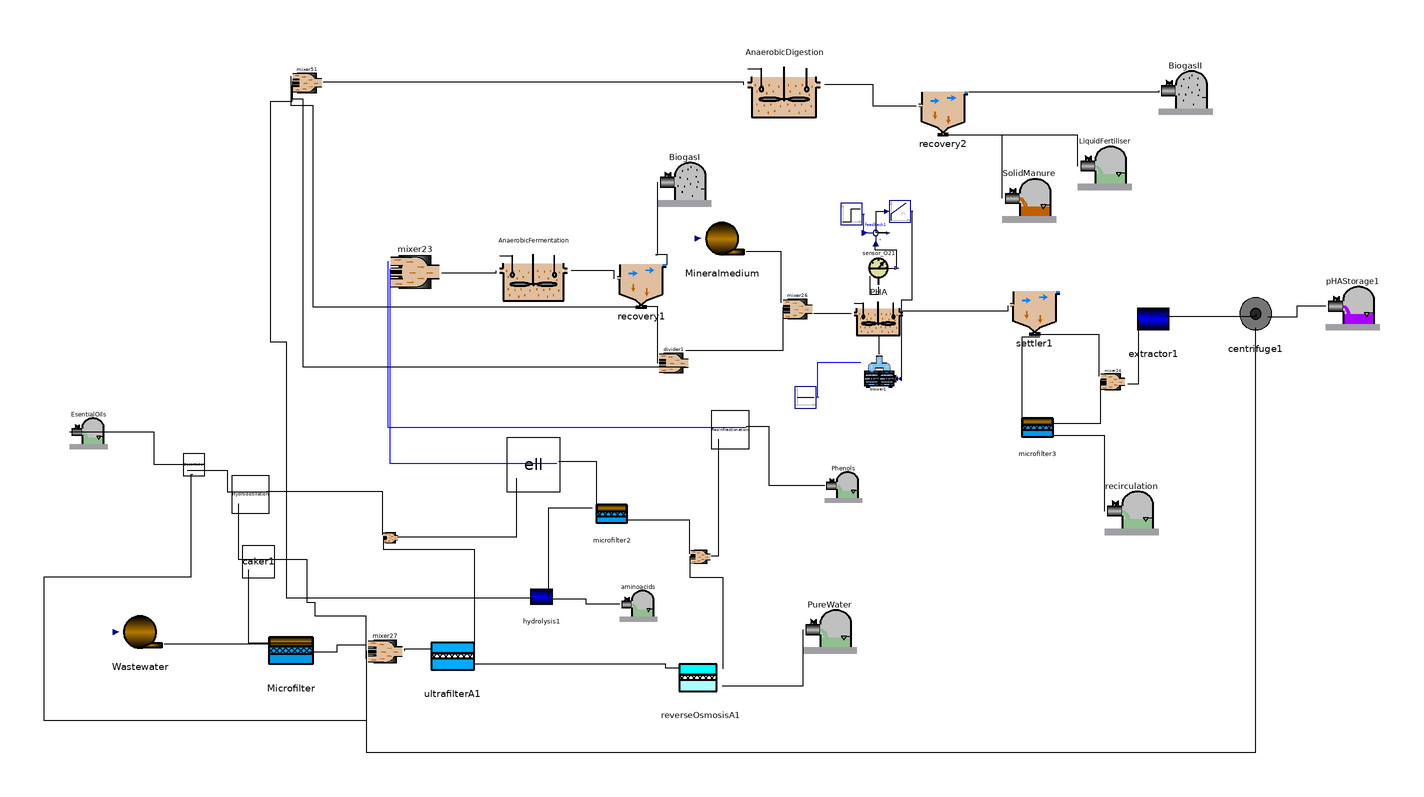

The Modelica model whose source follows is shown above as a component diagram (icons at their Placement, wires along their Line points).

class MAIN
    import AFTERLIFE;
    extends Modelica.Icons.Example;
    Real GGI;
    Real VAN, VANI, inv, c_op, ben;
    Real Vtan;
    Real Rc(start = 0), Qre, Qrer, R, ENAF, EPAF, ENAD, EPAD;
    parameter Real Am = 0.014;
    parameter Real Au = 0.05;
    parameter Real Ar = 0.04;
    parameter Real Vaf = 2.04;
    parameter Real Vad = 8.1;
    parameter Real Var = 0.65;
    parameter Real Lhy = 2.5;
    parameter Real Les = 0.52;
    parameter Real Lre = 0.52;
    parameter Real qin = 1;
  //INTRODUCE COMPOSITION
    parameter Real[30] var = {0, 0, 0, 0, 0.0, 0.0, 0.0, 0.0, 0.0, 0.0, 0.0, 0, 0, 0.0, 0.0, 0.0, 0.0, 0.0, 0.0, 0.0, 0.0, 0.0, 0.0, 0, 0.0, 0, 0, 0, 0, 0.0};
    Real[30] conc(each start = 0), concf(each start = 0);
    AFTERLIFE.Source Wastewater annotation(
      Placement(visible = true, transformation(origin = {-160, -116}, extent = {{-10, -10}, {10, 10}}, rotation = 0)));
    AFTERLIFE.MicrofilterA Microfilter(A = Am) annotation(
      Placement(visible = true, transformation(origin = {-104, -124}, extent = {{-10, -10}, {10, 10}}, rotation = 0)));
    AFTERLIFE.UltrafilterA ultrafilterA1(A = Au) annotation(
      Placement(visible = true, transformation(origin = {-44, -126}, extent = {{-10, -10}, {10, 10}}, rotation = 0)));
    AFTERLIFE.ReverseOsmosisA reverseOsmosisA1(A = Ar) annotation(
      Placement(visible = true, transformation(origin = {48, -134}, extent = {{-10, -10}, {10, 10}}, rotation = 0)));
    AFTERLIFE.AD_CO2 AnaerobicFermentation(V = Vaf) annotation(
      Placement(visible = true, transformation(origin = {-14, 18}, extent = {{-14, -14}, {14, 14}}, rotation = 0)));
    AFTERLIFE.SolventSink PureWater annotation(
      Placement(visible = true, transformation(origin = {96, -114}, extent = {{-10, -10}, {10, 10}}, rotation = 0)));
    AFTERLIFE.Recovery recovery1 annotation(
      Placement(visible = true, transformation(origin = {26, 14}, extent = {{-10, -10}, {10, 10}}, rotation = 0)));
    AFTERLIFE.PHA_CO2 PHA(V = Var) annotation(
      Placement(visible = true, transformation(origin = {114, 2}, extent = {{-10, -10}, {10, 10}}, rotation = 0)));
    AFTERLIFE.AD2_CO2 AnaerobicDigestion(V = Vad) annotation(
      Placement(visible = true, transformation(origin = {79, 87}, extent = {{-15, -15}, {15, 15}}, rotation = 0)));
    AFTERLIFE.GasSink BiogasI annotation(
      Placement(visible = true, transformation(origin = {42, 52}, extent = {{-10, -10}, {10, 10}}, rotation = 0)));
    AFTERLIFE.sensor_O2 sensor_O21 annotation(
      Placement(visible = true, transformation(origin = {114, 19}, extent = {{-7, -7}, {7, 7}}, rotation = 0)));
    Modelica.Blocks.Sources.Step step1(height = 1.5) annotation(
      Placement(visible = true, transformation(origin = {104, 39}, extent = {{-4, -4}, {4, 4}}, rotation = 0)));
    Modelica.Blocks.Math.Feedback feedback1 annotation(
      Placement(visible = true, transformation(origin = {113, 32}, extent = {{-5, -5}, {5, 5}}, rotation = 0)));
    Modelica.Blocks.Continuous.PI PI(T = 0.001, k = 500) annotation(
      Placement(visible = true, transformation(origin = {122, 40}, extent = {{-4, -4}, {4, 4}}, rotation = 0)));
    AFTERLIFE.blower blower1 annotation(
      Placement(visible = true, transformation(origin = {115, -20}, extent = {{-7, -7}, {7, 7}}, rotation = 0)));
    Modelica.Blocks.Sources.Constant const(k = 15) annotation(
      Placement(visible = true, transformation(origin = {87, -29}, extent = {{-4, -4}, {4, 4}}, rotation = 0)));
    AFTERLIFE.PHAStorage pHAStorage1 annotation(
      Placement(visible = true, transformation(origin = {290, 6}, extent = {{-10, -10}, {10, 10}}, rotation = 0)));
    AFTERLIFE.Recovery recovery2 annotation(
      Placement(visible = true, transformation(origin = {138, 78}, extent = {{-10, -10}, {10, 10}}, rotation = 0)));
    AFTERLIFE.SludgeSink SolidManure annotation(
      Placement(visible = true, transformation(origin = {170, 46}, extent = {{-10, -10}, {10, 10}}, rotation = 0)));
    AFTERLIFE.GasSink BiogasII annotation(
      Placement(visible = true, transformation(origin = {228, 86}, extent = {{-10, -10}, {10, 10}}, rotation = 0)));
    AFTERLIFE.SolventSink LiquidFertiliser annotation(
      Placement(visible = true, transformation(origin = {198, 58}, extent = {{-10, -10}, {10, 10}}, rotation = 0)));
    AFTERLIFE.Settler settler1 annotation(
      Placement(visible = true, transformation(origin = {172, 4}, extent = {{-10, -10}, {10, 10}}, rotation = 0)));
    AFTERLIFE.SolventSink EsentialOils annotation(
      Placement(visible = true, transformation(origin = {-179, -41}, extent = {{-7, -7}, {7, 7}}, rotation = 0)));
    AFTERLIFE.SolventSink Phenols annotation(
      Placement(visible = true, transformation(origin = {101, -61}, extent = {{-7, -7}, {7, 7}}, rotation = 0)));
    AFTERLIFE.Caker caker1 annotation(
      Placement(visible = true, transformation(origin = {-116, -90}, extent = {{-6, -6}, {6, 6}}, rotation = 0)));
    AFTERLIFE.ExtractorColumn2 Hydrodistillation(L = Lhy) annotation(
      Placement(visible = true, transformation(origin = {-119, -65}, extent = {{-7, -7}, {7, 7}}, rotation = 0)));
    AFTERLIFE.Decan_Limo Decantador annotation(
      Placement(visible = true, transformation(origin = {-140, -54}, extent = {{-4, -4}, {4, 4}}, rotation = 0)));
    AFTERLIFE.ELL ell(L = Les) annotation(
      Placement(visible = true, transformation(origin = {-14, -54}, extent = {{-10, -10}, {10, 10}}, rotation = 0)));
    AFTERLIFE.Microfilter_Saa microfilter2 annotation(
      Placement(visible = true, transformation(origin = {15, -73}, extent = {{-7, -7}, {7, 7}}, rotation = 0)));
    AFTERLIFE.Colum_ionic ResinFractionation(L = Lre) annotation(
      Placement(visible = true, transformation(origin = {59, -41}, extent = {{-7, -7}, {7, 7}}, rotation = 0)));
    AFTERLIFE.mixer2 mixer21 annotation(
      Placement(visible = true, transformation(origin = {-67, -81}, extent = {{-3, -3}, {3, 3}}, rotation = 0)));
    AFTERLIFE.mixer3 mixer51 annotation(
      Placement(visible = true, transformation(origin = {-98, 88}, extent = {{-6, -6}, {6, 6}}, rotation = 0)));
    AFTERLIFE.mixer2 mixer22 annotation(
      Placement(visible = true, transformation(origin = {48, -88}, extent = {{-4, -4}, {4, 4}}, rotation = 0)));
    AFTERLIFE.MicrofilterA microfilter3 annotation(
      Placement(visible = true, transformation(origin = {173, -41}, extent = {{-7, -7}, {7, 7}}, rotation = 0)));
    AFTERLIFE.SolventSink recirculation annotation(
      Placement(visible = true, transformation(origin = {208, -70}, extent = {{-10, -10}, {10, 10}}, rotation = 0)));
    AFTERLIFE.mixer2 mixer23 annotation(
      Placement(visible = true, transformation(origin = {-58, 18}, extent = {{-10, -10}, {10, 10}}, rotation = 0)));
    AFTERLIFE.Extractor extractor1 annotation(
      Placement(visible = true, transformation(origin = {216, 0}, extent = {{-10, -10}, {10, 10}}, rotation = 0)));
    AFTERLIFE.Centrifuge centrifuge1 annotation(
      Placement(visible = true, transformation(origin = {254, 2}, extent = {{-10, -10}, {10, 10}}, rotation = 0)));
    AFTERLIFE.mixer2 mixer24 annotation(
      Placement(visible = true, transformation(origin = {201, -23}, extent = {{-5, -5}, {5, 5}}, rotation = 0)));
    AFTERLIFE.divider divider1 annotation(
      Placement(visible = true, transformation(origin = {38, -16}, extent = {{-6, -6}, {6, 6}}, rotation = 0)));
    AFTERLIFE.mixer2 mixer26 annotation(
      Placement(visible = true, transformation(origin = {84, 4}, extent = {{-6, -6}, {6, 6}}, rotation = 0)));
    AFTERLIFE.Mineral Mineralmedium annotation(
      Placement(visible = true, transformation(origin = {56, 30}, extent = {{-10, -10}, {10, 10}}, rotation = 0)));
    AFTERLIFE.mixer4 mixer27 annotation(
      Placement(visible = true, transformation(origin = {-69, -123}, extent = {{-7, -7}, {7, 7}}, rotation = 0)));
    AFTERLIFE.Hydrolysis hydrolysis1 annotation(
      Placement(visible = true, transformation(origin = {-11, -103}, extent = {{-7, -7}, {7, 7}}, rotation = 0)));
    AFTERLIFE.SolventSink aminoacids annotation(
      Placement(visible = true, transformation(origin = {25, -105}, extent = {{-7, -7}, {7, 7}}, rotation = 0)));
  equation
    connect(mixer22.In1, microfilter2.Out2) annotation(
      Line(points = {{44, -87}, {44, -74.6}, {21, -74.6}}));
    connect(ResinFractionation.In, mixer22.Out) annotation(
      Line(points = {{54.52, -44.5}, {54.52, -88}, {52, -88}}));
    connect(mixer22.In2, reverseOsmosisA1.Out1) annotation(
      Line(points = {{44, -88}, {44, -95.76}, {56.28, -95.76}, {56.28, -129.76}}));
    connect(mixer27.In4, centrifuge1.Effluent) annotation(
      Line(points = {{-76, -126}, {-76, -160.72}, {254.07, -160.72}, {254.07, -3.22}}));
    connect(mixer27.In1, Microfilter.Out2) annotation(
      Line(points = {{-76, -121}, {-87, -121}, {-87, -123.55}, {-97, -123.55}}));
    connect(ultrafilterA1.In, mixer27.Out) annotation(
      Line(points = {{-52, -122}, {-52, -122.5}, {-62, -122.5}, {-62, -123}}));
    connect(mixer27.In3, caker1.Out2) annotation(
      Line(points = {{-76, -126}, {-76, -110.22}, {-94.93, -110.22}, {-94.93, -105.22}, {-97.93, -105.22}, {-97.93, -89.22}, {-110.93, -89.22}}));
    connect(mixer27.In2, Decantador.Out2) annotation(
      Line(points = {{-76, -123}, {-76, -149.08}, {-195.51, -149.08}, {-195.51, -95.58}, {-141.01, -95.58}, {-141.01, -57.58}, {-140.51, -57.58}}));
    connect(reverseOsmosisA1.In, ultrafilterA1.Out2) annotation(
      Line(points = {{40, -129.6}, {35, -129.6}, {35, -128}, {-36, -128}}));
    connect(mixer21.In2, ultrafilterA1.Out1) annotation(
      Line(points = {{-69.79, -80.82}, {-69.79, -85.32}, {-36, -85.32}, {-36, -122}}));
    connect(pHAStorage1.In, centrifuge1.Solids) annotation(
      Line(points = {{280, 4.8}, {269.25, 4.8}, {269.25, 0.8}, {258.5, 0.8}}));
    connect(centrifuge1.In, extractor1.Effluent) annotation(
      Line(points = {{254, 2}, {254, 1}, {221, 1}}));
    connect(BiogasII.In, recovery2.GasPhase) annotation(
      Line(points = {{218, 84.8}, {218, 84.3}, {147.5, 84.3}}));
    connect(LiquidFertiliser.In, recovery2.Effluent) annotation(
      Line(points = {{188, 56.8}, {188, 68.3}, {139.5, 68.3}}));
    connect(recirculation.In, microfilter3.Out2) annotation(
      Line(points = {{198, -71.2}, {198, -43.2}, {179, -43.2}}));
    connect(extractor1.In, mixer24.Out) annotation(
      Line(points = {{210.5, -0.1}, {210.5, -24.1}, {206.5, -24.1}}));
    connect(mixer24.In2, microfilter3.Out1) annotation(
      Line(points = {{196.35, -22.7}, {196.35, -38.7}, {178.35, -38.7}}));
    connect(mixer24.In1, settler1.Waste) annotation(
      Line(points = {{196, -21.25}, {196, -5.75}, {170.5, -5.75}}));
    connect(caker1.In, Microfilter.Out1) annotation(
      Line(points = {{-119.84, -93}, {-119.84, -120}, {-95.84, -120}}));
    connect(Microfilter.In1, Wastewater.Out) annotation(
      Line(points = {{-112, -119.6}, {-112, -120.6}, {-151, -120.6}}));
    connect(PureWater.In, reverseOsmosisA1.Out2) annotation(
      Line(points = {{86, -115.2}, {86, -136.2}, {56, -136.2}}));
    connect(sensor_O21.In, PHA.MeasurePort) annotation(
      Line(points = {{114, 12}, {114, 9}, {111, 9}, {111, 16}}));
    connect(blower1.AirOut, PHA.AirIn) annotation(
      Line(points = {{114.3, -13}, {114.3, -6.5}}));
    connect(const.y, PHA.T) annotation(
      Line(points = {{91.4, -29}, {91.4, -16}, {107.4, -16}}, color = {0, 0, 255}));
    connect(settler1.In, PHA.Out) annotation(
      Line(points = {{162, 5}, {162, 3}, {123, 3}}));
    connect(PHA.In, mixer26.Out) annotation(
      Line(points = {{104, 2}, {90, 2}}));
    connect(sensor_O21.So, feedback1.u2) annotation(
      Line(points = {{120.86, 19}, {120.86, 25.5}, {112.86, 25.5}, {112.86, 28}}));
    connect(step1.y, feedback1.u1) annotation(
      Line(points = {{108.4, 39}, {108.4, 32}, {109.4, 32}}, color = {0, 0, 255}));
    connect(feedback1.y, PI.u) annotation(
      Line(points = {{117.5, 32}, {113.25, 32}, {113.25, 40}, {117, 40}}));
    connect(PI.y, blower1.u) annotation(
      Line(points = {{126.4, 40}, {126.4, 7}, {122.4, 7}, {122.4, -22}}));
    connect(SolidManure.In, recovery2.Waste) annotation(
      Line(points = {{160, 44.8}, {160, 68.3}, {136.5, 68.3}}));
    connect(recovery2.In, AnaerobicDigestion.Out) annotation(
      Line(points = {{128, 79}, {112, 79}, {112, 87}, {94, 87}}));
    connect(microfilter3.In1, settler1.Effluent) annotation(
      Line(points = {{167.4, -37.92}, {167.4, -6.42}, {173.9, -6.42}}));
    connect(Phenols.In, ResinFractionation.Out2) annotation(
      Line(points = {{94, -61.84}, {73.5, -61.84}, {73.5, -39.84}, {65, -39.84}}));
    connect(mixer26.In1, Mineralmedium.Out) annotation(
      Line(points = {{78, 6.1}, {78, 25.1}, {65, 25.1}}));
    connect(mixer26.In2, divider1.Out1) annotation(
      Line(points = {{78.42, 4.36}, {78.42, -11.64}, {42.42, -11.64}}));
    connect(AnaerobicDigestion.In, mixer51.Out) annotation(
      Line(points = {{64, 87}, {64, 88}, {-92, 88}}));
    connect(BiogasI.In, recovery1.GasPhase) annotation(
      Line(points = {{32, 50.8}, {32, 23.8}, {31.5, 23.8}, {31.5, 24.05}, {35.5, 24.05}, {35.5, 20.3}}));
    connect(mixer23.In1, ResinFractionation.Out1) annotation(
      Line(points = {{-68, 21.5}, {-68, -40}, {65, -40}}, color = {0, 0, 255}));
    connect(divider1.In, recovery1.Effluent) annotation(
      Line(points = {{32.12, -16.3}, {32.12, 4.7}, {28.12, 4.7}}));
    connect(mixer51.In2, divider1.Out2) annotation(
      Line(points = {{-103.58, 88.36}, {-103.58, 81.735}, {-99.58, 81.735}, {-99.58, -17.64}, {42.42, -17.64}}));
    connect(recovery1.In, AnaerobicFermentation.Out) annotation(
      Line(points = {{16, 15}, {16, 18}, {0, 18}}));
    connect(mixer51.In1, recovery1.Waste) annotation(
      Line(points = {{-104, 90.1}, {-104, 79.4125}, {-96, 79.4125}, {-96, 4.6}, {24.5, 4.6}}));
    connect(Hydrodistillation.In, caker1.Out1) annotation(
      Line(points = {{-123.48, -68.5}, {-123.48, -89}, {-111.48, -89}}));
    connect(microfilter2.In1, ell.Out2) annotation(
      Line(points = {{9.4, -69.92}, {9.4, -52.92}, {-4.6, -52.92}}));
    connect(hydrolysis1.In, microfilter2.Out1) annotation(
      Line(points = {{-8.27, -102.93}, {-8.27, -69.93}, {7.73, -69.93}}));
    connect(mixer21.In1, Hydrodistillation.Out2) annotation(
      Line(points = {{-70, -79.95}, {-70, -63.95}, {-113, -63.95}}));
    connect(ell.In, mixer21.Out) annotation(
      Line(points = {{-20.4, -59}, {-20.4, -81}, {-64.4, -81}}));
    connect(aminoacids.In, hydrolysis1.Aminoacids) annotation(
      Line(points = {{18, -105.84}, {5.5, -105.84}, {5.5, -103.84}, {-7, -103.84}}));
    connect(mixer51.In3, hydrolysis1.Effluent) annotation(
      Line(points = {{-103.7, 86.68}, {-103.7, 80.7425}, {-111.7, 80.7425}, {-111.7, -8.32}, {-105.7, -8.32}, {-105.7, -103.32}, {-13.7, -103.32}}));
    connect(AnaerobicFermentation.In, mixer23.Out) annotation(
      Line(points = {{-28, 18}, {-28, 17}, {-48, 17}}));
    connect(Decantador.In, Hydrodistillation.Out) annotation(
      Line(points = {{-142.56, -56}, {-127.56, -56}, {-127.56, -64}, {-112.56, -64}}));
    connect(mixer23.In2, ell.Out1) annotation(
      Line(points = {{-67.3, 18.6}, {-67.3, -53.4}, {-5.3, -53.4}}, color = {0, 0, 255}));
    connect(EsentialOils.In, Decantador.Out1) annotation(
      Line(points = {{-186, -41.84}, {-155, -41.84}, {-155, -53.84}, {-136, -53.84}}));
    Wastewater.data[1] = (-1) * (qin + Qrer) "Flow rate + recirculation";
    Wastewater.data[2] = if concf[1] > 0 then (-1) * (qin * var[1] + Qrer * conc[1]) / (qin + Qrer) else (-1) * (var[1] * qin) / (Qrer + qin) "Composite_Suspended Solids";
    Wastewater.data[3] = (-1) * (qin * var[2] + Qrer * conc[2]) / (qin + Qrer) "Carbohidrates_Fructose, Sacarose & Maltotriose & Lactose";
    Wastewater.data[4] = (-1) * (qin * var[3] + Qrer * conc[3]) / (qin + Qrer) "Proteins";
    Wastewater.data[5] = (-1) * (qin * var[4] + Qrer * conc[4]) / (qin + Qrer) "Fat_Lipids";
    Wastewater.data[6] = (-1) * (qin * var[5] + Qrer * conc[5]) / (qin + Qrer) "Biomass";
    Wastewater.data[7] = (-1) * (qin * var[6] + Qrer * conc[6]) / (qin + Qrer) "Biomass";
    Wastewater.data[8] = (-1) * (qin * var[7] + Qrer * conc[7]) / (qin + Qrer) "Biomass";
    Wastewater.data[9] = (-1) * (qin * var[8] + Qrer * conc[8]) / (qin + Qrer) "Biomass";
    Wastewater.data[10] = (-1) * (qin * var[9] + Qrer * conc[9]) / (qin + Qrer) "Biomass";
    Wastewater.data[11] = (-1) * (qin * var[10] + Qrer * conc[10]) / (qin + Qrer) "Biomass";
    Wastewater.data[12] = (-1) * (qin * var[11] + Qrer * conc[11]) / (qin + Qrer) "Biomass";
    Wastewater.data[13] = (-1) * (qin * var[12] + Qrer * conc[12]) / (qin + Qrer) "Inert Fraction";
    Wastewater.data[14] = (-1) * (qin * var[13] + Qrer * conc[13]) / (qin + Qrer) "Monosacharides_Glucose";
    Wastewater.data[15] = (-1) * (qin * var[14] + Qrer * conc[14]) / (qin + Qrer) "Total aminoacids";
    Wastewater.data[16] = (-1) * (qin * var[15] + Qrer * conc[15]) / (qin + Qrer) "Long chain fatty acids";
    Wastewater.data[17] = (-1) * (qin * var[16] + Qrer * conc[16]) / (qin + Qrer) "Valeric";
    Wastewater.data[18] = (-1) * (qin * var[17] + Qrer * conc[17]) / (qin + Qrer) "Butyric";
    Wastewater.data[19] = (-1) * (qin * var[18] + Qrer * conc[18]) / (qin + Qrer) "Propionic";
    Wastewater.data[20] = (-1) * (qin * var[19] + Qrer * conc[19]) / (qin + Qrer) "Acetic";
    Wastewater.data[21] = (-1) * (qin * var[20] + Qrer * conc[20]) / (qin + Qrer) "Hydrogen";
    Wastewater.data[22] = (-1) * (qin * var[21] + Qrer * conc[21]) / (qin + Qrer) "Methane";
    Wastewater.data[23] = (-1) * (qin * var[22] + Qrer * conc[22]) / (qin + Qrer) "PHA";
    Wastewater.data[24] = (-1) * (qin * var[23] + Qrer * conc[23]) / (qin + Qrer) "Biomass_PHA";
    Wastewater.data[25] = (-1) * (qin * var[24] + Qrer * conc[24]) / (qin + Qrer) "Suspended Solids";
    Wastewater.data[26] = (-1) * (qin * var[25] + Qrer * conc[25]) / (qin + Qrer) "Viscosity";
    Wastewater.data[27] = (-1) * (qin * var[26] + Qrer * conc[26]) / (qin + Qrer) "Surfactant";
    Wastewater.data[28] = (-1) * (qin * var[27] + Qrer * conc[27]) / (qin + Qrer) "Phenols";
    Wastewater.data[29] = (-1) * (qin * var[28] + Qrer * conc[28]) / (qin + Qrer) "Limonin";
    Wastewater.data[30] = (-1) * (qin * var[29] + Qrer * conc[29]) / (qin + Qrer) "Water Fraction";
    Wastewater.data[31] = (-1) * (qin * var[30] + Qrer * conc[30]) / (qin + Qrer) "Disolved Oxygen";
    Mineralmedium.data[1] = -R "Flow rate";
    Mineralmedium.data[2] = -0.0 "Composite_Suspended Solids";
    Mineralmedium.data[3] = -0.0 "Carbohidrates_Fructose, Sacarose & Maltotriose";
    Mineralmedium.data[4] = -0.0 "Proteins";
    Mineralmedium.data[5] = -0.0 "Fat_Lipids";
    Mineralmedium.data[6] = -0.0 "Biomass";
    Mineralmedium.data[7] = -0.0 "Biomass";
    Mineralmedium.data[8] = -0.0 "Biomass";
    Mineralmedium.data[9] = -0.0 "Biomass";
    Mineralmedium.data[10] = -0.0 "Biomass";
    Mineralmedium.data[11] = -0.0 "Biomass";
    Mineralmedium.data[12] = -0.0 "Biomass";
    Mineralmedium.data[13] = -0.0 "Inert Fraction";
    Mineralmedium.data[14] = -0.0 "Monosacharides_Glucose";
    Mineralmedium.data[15] = -0.0 "Total aminoacids";
    Mineralmedium.data[16] = -0.0 "Long chain fatty acids";
    Mineralmedium.data[17] = -0.0 "Valeric";
    Mineralmedium.data[18] = -0.0 "Butyric";
    Mineralmedium.data[19] = -0.0 "Propionic";
    Mineralmedium.data[20] = -0.0 "Acetic";
    Mineralmedium.data[21] = -0.0 "Hydrogen";
    Mineralmedium.data[22] = -0.0 "Methane";
    Mineralmedium.data[23] = -0.0 "PHA";
    Mineralmedium.data[24] = -0.0 "Biomas_PHA";
    Mineralmedium.data[25] = -0.0 "Suspended Solids";
    Mineralmedium.data[26] = -0.0 "Viscosity";
    Mineralmedium.data[27] = -0.0 "Surfactant";
    Mineralmedium.data[28] = -0.0 "Phenols";
    Mineralmedium.data[29] = -0.0 "Limonin";
    Mineralmedium.data[30] = -0.0 "Water Fraction";
    Mineralmedium.data[31] = -0.0 "Disolved Oxygen";
    R = 1 - Rr(divider1.Out1.Q);
    GGI = GGi(Microfilter.Out1.Q + Microfilter.Out2.Q, Microfilter.Va, ultrafilterA1.Out1.Q + ultrafilterA1.Out2.Q, ultrafilterA1.Va, reverseOsmosisA1.Out1.Q + reverseOsmosisA1.Out2.Q, reverseOsmosisA1.Va, AnaerobicFermentation.yT, AnaerobicDigestion.yT, PHA.yT, Microfilter.yT, ultrafilterA1.yT, reverseOsmosisA1.yT) * 20 / 1000000;
    (VANI, inv, c_op, ben) = NET(AnaerobicFermentation.Vdot_f, PHA.Vdot_f, AnaerobicDigestion.Vdot_f, Mineralmedium.Out.Q, pHAStorage1.In.PHA, PureWater.Q, Decantador.Out1.Xs * Decantador.Out1.Q, ResinFractionation.Out2.XSurfact * ResinFractionation.Out2.Q, ResinFractionation.Out2.Xlim * ResinFractionation.Out2.Q, abs(aminoacids.In.Saa), Microfilter.q3 + Microfilter.q4, Microfilter.Va, ultrafilterA1.Out1.Q + ultrafilterA1.Out2.Q, ultrafilterA1.Va, reverseOsmosisA1.Out1.Q + reverseOsmosisA1.Out2.Q, reverseOsmosisA1.Va, recovery1.GAS, recovery2.GAS, extractor1.ChC, hydrolysis1.ChC, centrifuge1.EC, LiquidFertiliser.In.Q, abs(SolidManure.In.Q));
    VAN = VANI - GGI;
    ENAF = recovery1.GasPhase.Q * 35.8 * 0.27778 + recovery1.H2 * 10.8 * 0.277778 - (AnaerobicFermentation.Ew + AnaerobicFermentation.El + AnaerobicFermentation.Ee) "Energy Balance Anaerobic Fermentation";
    EPAF = recovery1.GasPhase.Q * 35.8 * 0.27778 + recovery1.H2 * 10.8 * 0.277778 "Energy Production Anaerobic Fermentation";
    ENAD = recovery2.GasPhase.Q * 35.8 * 0.27778 + recovery2.H2 * 10.8 * 0.277778 - (AnaerobicFermentation.Ew + AnaerobicFermentation.El + AnaerobicFermentation.Ee) "Energy Balance Anaerobic Digestion";
    EPAD = recovery2.GasPhase.Q * 35.8 * 0.27778 + recovery2.H2 * 10.8 * 0.277778 "Energy Production Anaerobic Digestion";
    Rc = microfilter3.q4;
    Qre = 0.9 * Vtan;
    Qrer = if noEvent(Qre > 0) then Qre else 0;
    der(Vtan) = if noEvent(Rc - Qre) > Vtan then Rc else Rc - Qre;
    concf[1] = microfilter3.Out2.Xc;
    concf[2] = microfilter3.Out2.Xch;
    concf[3] = microfilter3.Out2.Xpr;
    concf[4] = if noEvent(microfilter3.Out2.Xli > 0) then microfilter3.Out2.Xli else 0;
    concf[5] = microfilter3.Out2.Xsu;
    concf[6] = microfilter3.Out2.Xaa;
    concf[7] = microfilter3.Out2.Xfa;
    concf[8] = microfilter3.Out2.Xch4;
    concf[9] = microfilter3.Out2.Xpro;
    concf[10] = microfilter3.Out2.Xac;
    concf[11] = microfilter3.Out2.Xh2;
    concf[12] = microfilter3.Out2.XI;
    concf[13] = microfilter3.Out2.Ssu;
    concf[14] = microfilter3.Out2.Saa;
    concf[15] = microfilter3.Out2.Sfa;
    concf[16] = microfilter3.Out2.Sva;
    concf[17] = microfilter3.Out2.Sbu;
    concf[18] = microfilter3.Out2.Spro;
    concf[19] = microfilter3.Out2.Sac;
    concf[20] = microfilter3.Out2.Sh2;
    concf[21] = microfilter3.Out2.Sch4;
    concf[22] = microfilter3.Out2.PHA;
    concf[23] = microfilter3.Out2.XPHA;
    concf[24] = microfilter3.Out2.Xs;
    concf[25] = microfilter3.Out2.Vis;
    concf[26] = microfilter3.Out2.XSurfact;
    concf[27] = microfilter3.Out2.Xphe;
    concf[28] = microfilter3.Out2.Xlim;
    concf[29] = microfilter3.Out2.Fw;
    concf[30] = microfilter3.Out2.So;
//  Decantador.mass=Hydrodistillation.mg+Hydrodistillation.Out.Xs*Hydrodistillation.Out.Q;
    for j in 1:30 loop
      (Vtan + 1e-6) * der(conc[j]) = if concf[j] > 0 then Rc * concf[j] - Qre * conc[j] - conc[j] * der(Vtan + 1e-6) else 0;
    end for;
    annotation(
      Diagram);
  end MAIN;